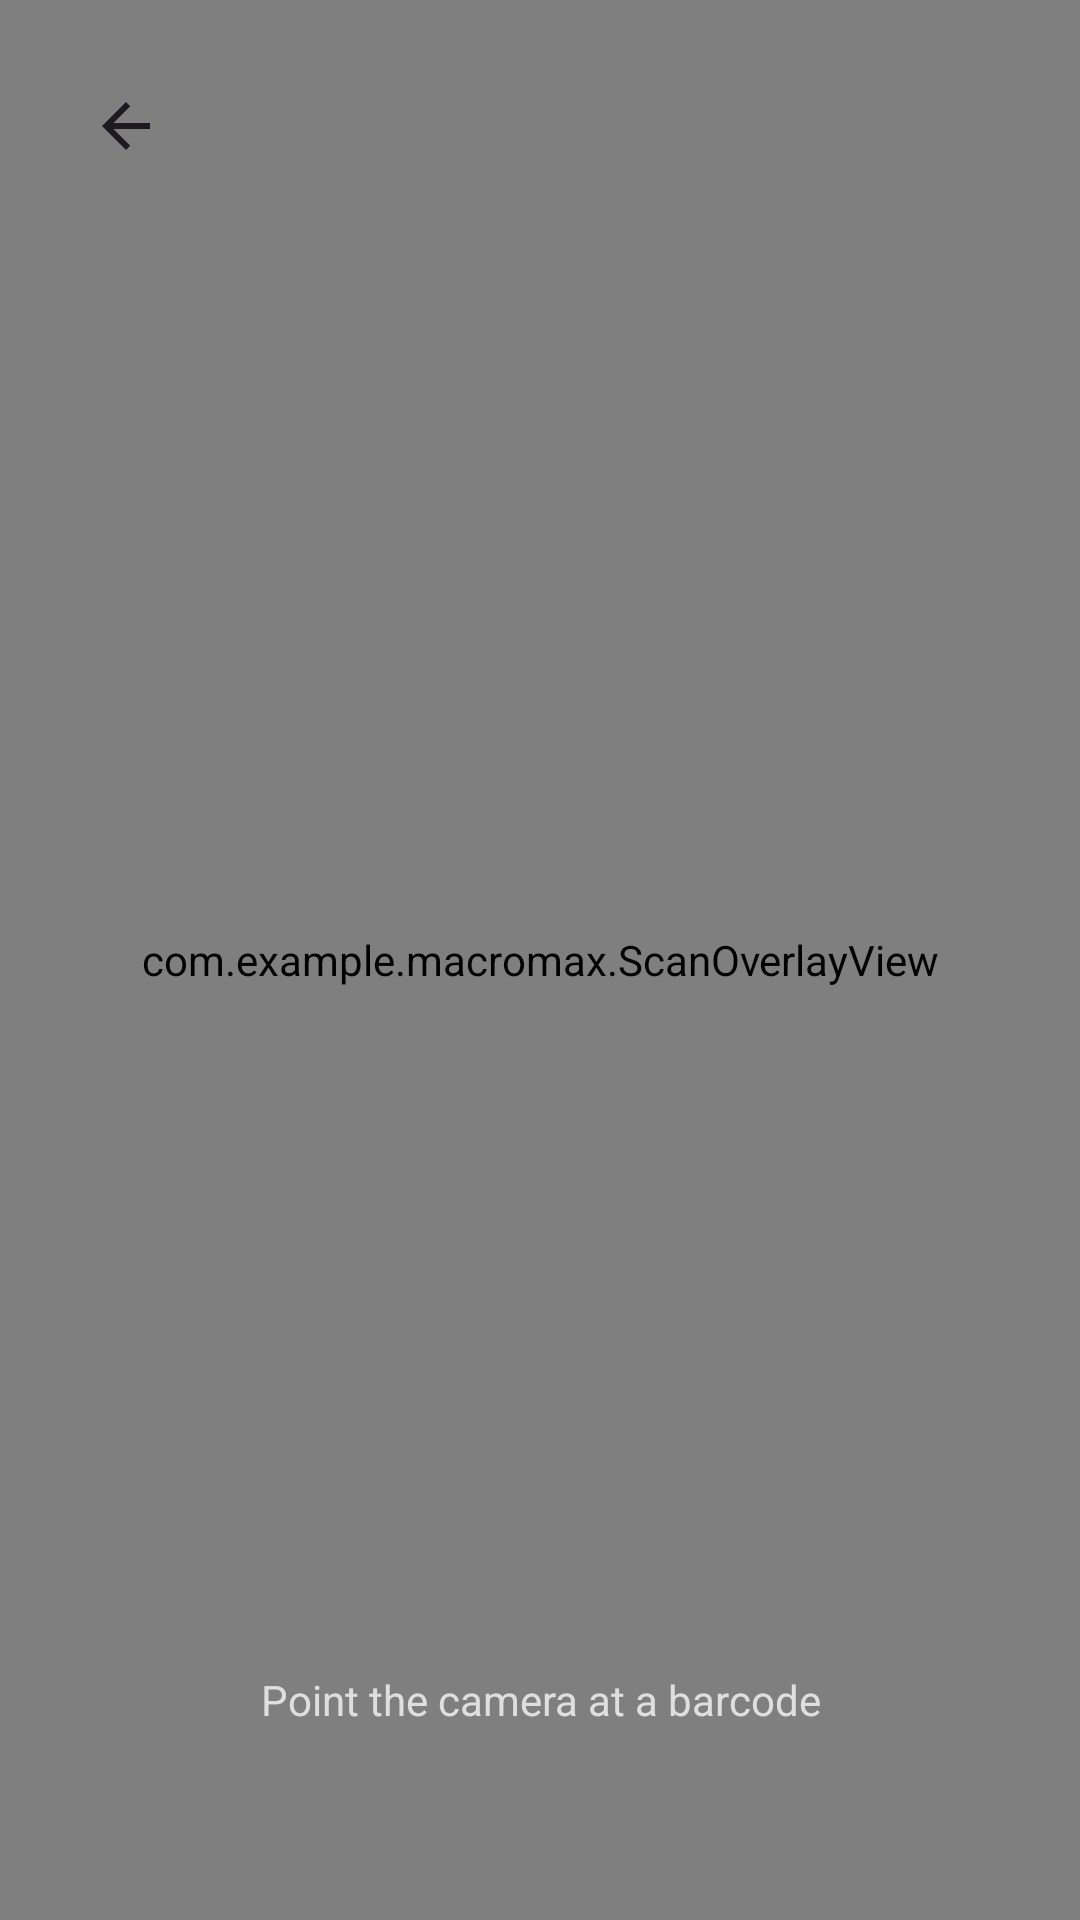

This screen was rendered from an Android layout file. Write that file and the resources it references.
<!-- AndroidManifest.xml: application theme Theme.MacroMax -->
<!-- res/layout/activity_barcode_scan.xml -->
<?xml version="1.0" encoding="utf-8"?>
<FrameLayout xmlns:android="http://schemas.android.com/apk/res/android"
    android:layout_width="match_parent"
    android:layout_height="match_parent"
    android:background="#000000">

    
    <androidx.camera.view.PreviewView
        android:id="@+id/previewView"
        android:layout_width="match_parent"
        android:layout_height="match_parent" />

    
    <com.example.macromax.ScanOverlayView
        android:layout_width="match_parent"
        android:layout_height="match_parent" />

    
    <ImageButton
        android:id="@+id/btnScanClose"
        android:layout_width="44dp"
        android:layout_height="44dp"
        android:layout_gravity="top|start"
        android:layout_margin="20dp"
        android:src="@drawable/ic_arrow_back"
        android:background="@drawable/bg_scan_close_btn"
        android:padding="10dp"
        android:contentDescription="Close" />

    
    <TextView
        android:layout_width="match_parent"
        android:layout_height="wrap_content"
        android:layout_gravity="bottom"
        android:text="@string/scan_hint"
        android:textColor="#FFFFFF"
        android:textSize="14sp"
        android:gravity="center"
        android:paddingBottom="64dp"
        android:alpha="0.75" />

</FrameLayout>
<!-- resources referenced by this layout -->
<resources>
  <!-- drawable ic_arrow_back (drawable) -->
  <?xml version="1.0" encoding="utf-8"?>
  <vector xmlns:android="http://schemas.android.com/apk/res/android"
      android:width="24dp"
      android:height="24dp"
      android:viewportWidth="24"
      android:viewportHeight="24"
      android:tint="?attr/colorOnSurface">
      <path
          android:fillColor="#FFFFFF"
          android:pathData="M20,11H7.83l5.59,-5.59L12,4l-8,8 8,8 1.41,-1.41L7.83,13H20v-2z" />
  </vector>
  <string name="scan_hint">Point the camera at a barcode</string>
  <style name="Theme.MacroMax" parent="Base.Theme.MacroMax" />
  <style name="Base.Theme.MacroMax" parent="Theme.Material3.DayNight.NoActionBar">
          
          
      </style>
</resources>
